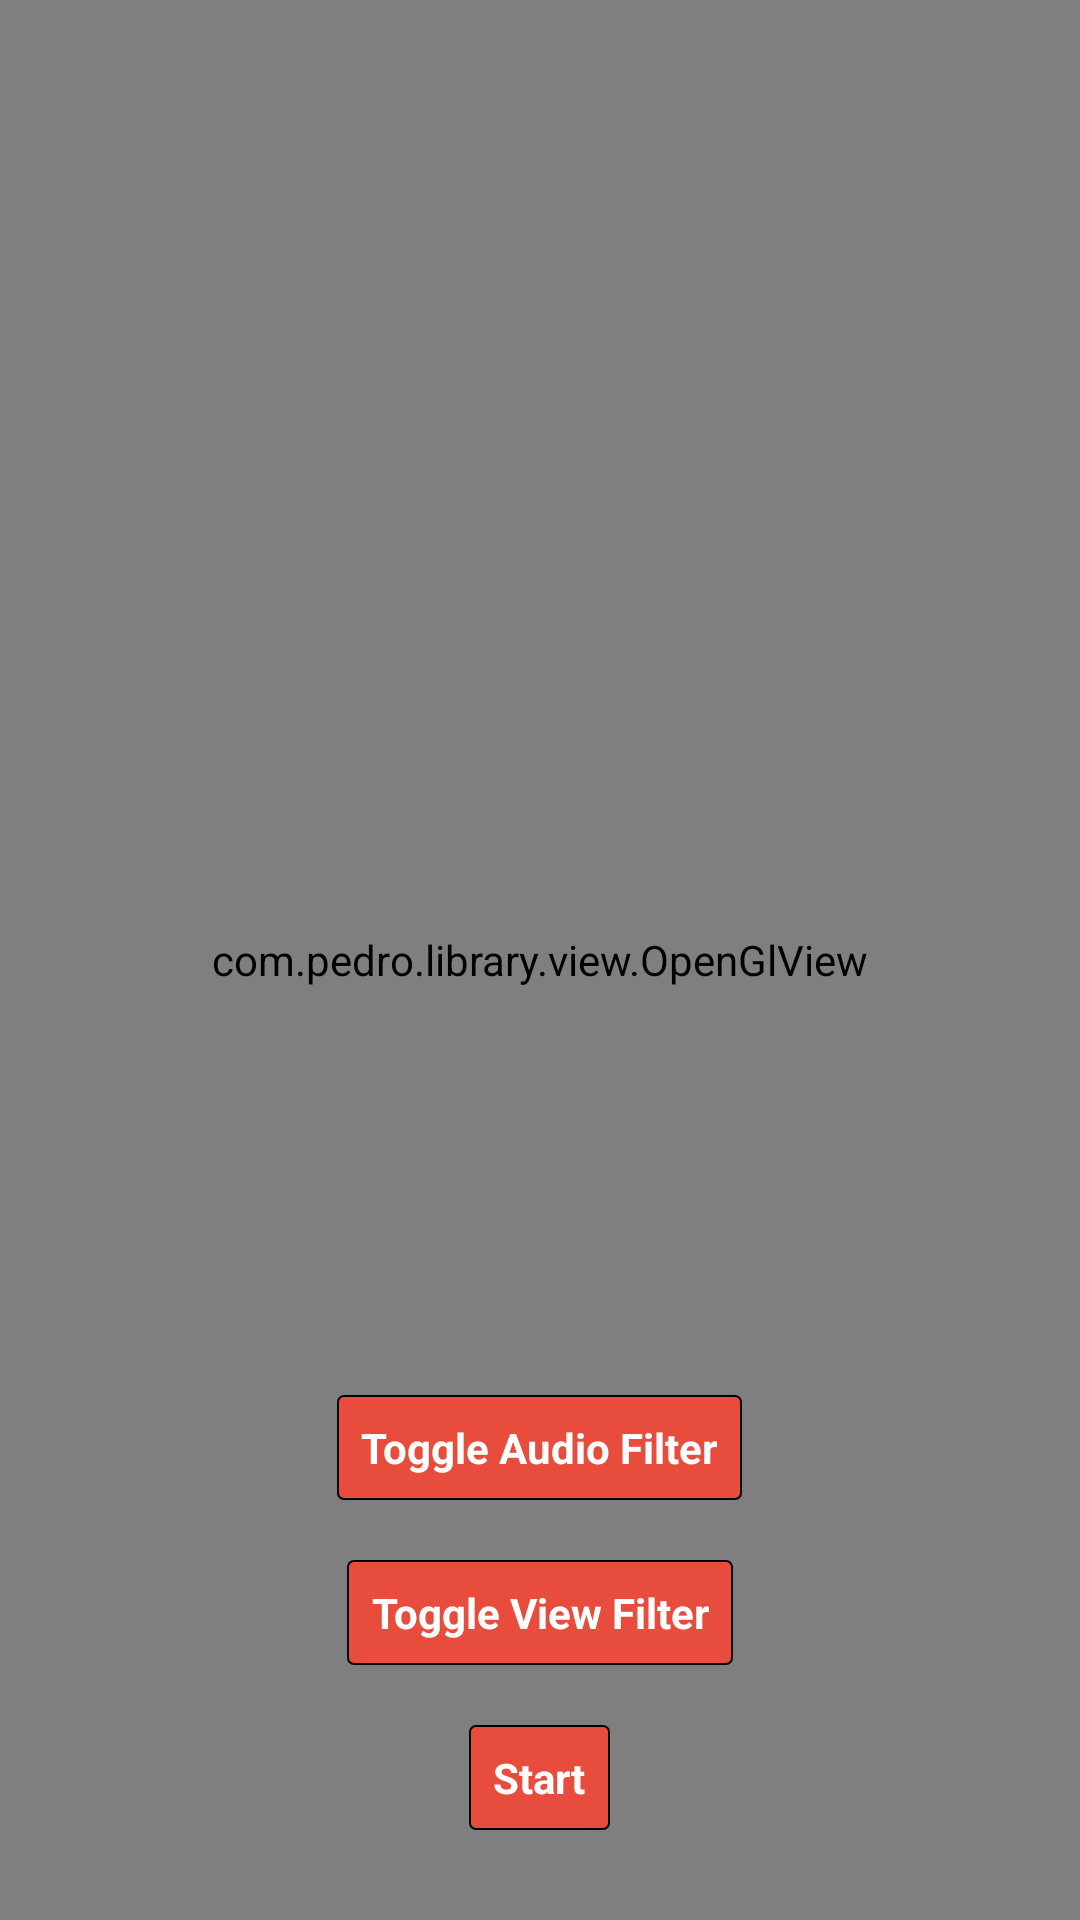

Layout XML and referenced resources for this Android screen:
<!-- AndroidManifest.xml: application theme AppTheme -->
<!-- res/layout/activity_sample.xml -->
<?xml version="1.0" encoding="utf-8"?>
<RelativeLayout xmlns:android="http://schemas.android.com/apk/res/android"
    xmlns:app="http://schemas.android.com/apk/res-auto"
    xmlns:tools="http://schemas.android.com/tools"
    android:id="@+id/main"
    android:layout_width="match_parent"
    android:layout_height="match_parent">
    <include
        android:id="@+id/newBakingscoreboardLayout"
        layout="@layout/new_baking_layout"
        android:layout_width="wrap_content"
        android:layout_height="wrap_content" />
    <include layout="@layout/mute_icon_with_text"
        android:layout_width="wrap_content"
        android:layout_height="wrap_content"
        android:layout_alignTop="@+id/newBakingscoreboardLayout"/>
    <com.pedro.library.view.OpenGlView
        android:id="@+id/open_gl_view"
        android:layout_width="match_parent"
        android:layout_height="match_parent" />

    <Button
        android:id="@+id/button_stream"
        android:layout_width="wrap_content"
        android:layout_height="wrap_content"
        android:text="Start"
        android:layout_alignParentBottom="true"
        android:layout_centerHorizontal="true"
        android:layout_marginBottom="30dp" />

    
    <Button
        android:id="@+id/button_toggle_android_view_filter"
        android:layout_width="wrap_content"
        android:layout_height="wrap_content"
        android:text="Toggle View Filter"
        android:layout_above="@id/button_stream"
        android:layout_centerHorizontal="true"
        android:layout_marginBottom="20dp" />

    
    <Button
        android:id="@+id/button_toggle_audio_filter"
        android:layout_width="wrap_content"
        android:layout_height="wrap_content"
        android:text="Toggle Audio Filter"
        android:layout_above="@id/button_toggle_android_view_filter"
        android:layout_centerHorizontal="true"
        android:layout_marginBottom="20dp" />
</RelativeLayout>
<!-- res/layout/new_baking_layout.xml (included above) -->
<LinearLayout android:id="@+id/bakingGenericMuteLayout"
    android:layout_width="wrap_content"
    android:layout_height="wrap_content"
    xmlns:android="http://schemas.android.com/apk/res/android">

    <LinearLayout
        android:id="@+id/bakingmute"
        android:layout_width="match_parent"
        android:layout_height="24dp"
        android:layout_marginLeft="15dp"
        android:layout_marginTop="59dp"
        android:background="@drawable/microphone_icon"
        android:orientation="horizontal"
        android:paddingLeft="6dp"
        android:paddingTop="3dp"
        android:paddingRight="6dp"
        android:paddingBottom="3dp">

        <LinearLayout
            android:layout_width="match_parent"
            android:layout_height="match_parent"
            android:layout_gravity="center"
            android:gravity="center"
            android:visibility="visible">

            <ImageView
                android:layout_width="16dp"
                android:layout_height="16dp"
                android:src="@drawable/microphone_off_icon" />

            <TextView
                android:layout_width="wrap_content"
                android:layout_height="wrap_content"
                android:layout_marginLeft="4dp"
                android:text="No sound"
                android:textColor="#FF6B4E"
                android:textSize="13dp" />
        </LinearLayout>
    </LinearLayout>
</LinearLayout>
<!-- res/layout/mute_icon_with_text.xml (included above) -->
<LinearLayout android:id="@+id/bakingGenericMuteLayout"
    android:layout_width="wrap_content"
    android:layout_height="wrap_content"
    xmlns:android="http://schemas.android.com/apk/res/android">

    <LinearLayout
        android:id="@+id/bakingmute"
        android:layout_width="match_parent"
        android:layout_height="24dp"
        android:layout_marginLeft="15dp"
        android:layout_marginTop="59dp"
        android:background="@drawable/record_icon"
        android:orientation="horizontal"
        android:paddingLeft="6dp"
        android:paddingTop="3dp"
        android:paddingRight="6dp"
        android:paddingBottom="3dp">

        <LinearLayout
            android:layout_width="match_parent"
            android:layout_height="match_parent"
            android:layout_gravity="center"
            android:gravity="center"
            android:visibility="visible">

            <ImageView
                android:layout_width="16dp"
                android:layout_height="16dp"
                android:src="@drawable/pause_icon" />

            <TextView
                android:layout_width="wrap_content"
                android:layout_height="wrap_content"
                android:layout_marginLeft="4dp"
                android:text="No sound"
                android:textColor="#FF6B4E"
                android:textSize="13dp" />
        </LinearLayout>
    </LinearLayout>
</LinearLayout>
<!-- resources referenced by this layout -->
<resources>
  <!-- drawable pause_icon (drawable) -->
  <vector xmlns:android="http://schemas.android.com/apk/res/android"
      android:width="200dp"
      android:height="200dp"
      android:viewportWidth="512"
      android:viewportHeight="512">
    <path
        android:pathData="M256,42.67C373.82,42.67 469.33,138.18 469.33,256C469.33,373.82 373.82,469.33 256,469.33C138.18,469.33 42.67,373.82 42.67,256C42.67,138.18 138.18,42.67 256,42.67ZM256,85.33C161.74,85.33 85.33,161.74 85.33,256C85.33,350.26 161.74,426.67 256,426.67C350.26,426.67 426.67,350.26 426.67,256C426.67,161.74 350.26,85.33 256,85.33ZM234.67,170.67L234.67,341.33L192,341.33L192,170.67L234.67,170.67ZM320,170.67L320,341.33L277.33,341.33L277.33,170.67L320,170.67Z"
        android:strokeWidth="1"
        android:fillColor="#FFFFFF"
        android:fillType="evenOdd"
        android:strokeColor="#00000000"/>
  </vector>
  <!-- drawable record_icon (drawable) -->
  <vector xmlns:android="http://schemas.android.com/apk/res/android"
      android:width="200dp"
      android:height="200dp"
      android:viewportWidth="512"
      android:viewportHeight="512">
    <path
        android:pathData="M256,42.67C373.82,42.67 469.33,138.18 469.33,256C469.33,373.82 373.82,469.33 256,469.33C138.18,469.33 42.67,373.82 42.67,256C42.67,138.18 138.18,42.67 256,42.67ZM256,85.33C161.74,85.33 85.33,161.74 85.33,256C85.33,350.26 161.74,426.67 256,426.67C350.26,426.67 426.67,350.26 426.67,256C426.67,161.74 350.26,85.33 256,85.33ZM256,149.33C314.91,149.33 362.67,197.09 362.67,256C362.67,314.91 314.91,362.67 256,362.67C197.09,362.67 149.33,314.91 149.33,256C149.33,197.09 197.09,149.33 256,149.33Z"
        android:strokeWidth="1"
        android:fillColor="#FFFFFF"
        android:fillType="evenOdd"
        android:strokeColor="#00000000"/>
  </vector>
  <style name="AppTheme" parent="Theme.AppCompat.Light.DarkActionBar">
      <item name="colorPrimary">@color/appColor</item>
      <item name="colorPrimaryDark">@color/appColor</item>
      <item name="colorAccent">@color/appColor</item>
      <item name="android:buttonStyle">@style/buttonStyle</item>
      <item name="buttonStyle">@style/buttonStyle</item>
    </style>
  <color name="appColor">#e74c3c</color>
  <style name="buttonStyle" parent="android:style/Widget.Button">
      <item name="android:background">@xml/button_style</item>
      <item name="android:padding">8dp</item>
      <item name="android:textColor">@color/white</item>
      <item name="android:textStyle">bold</item>
    </style>
  <color name="white">#ffffff</color>
</resources>
